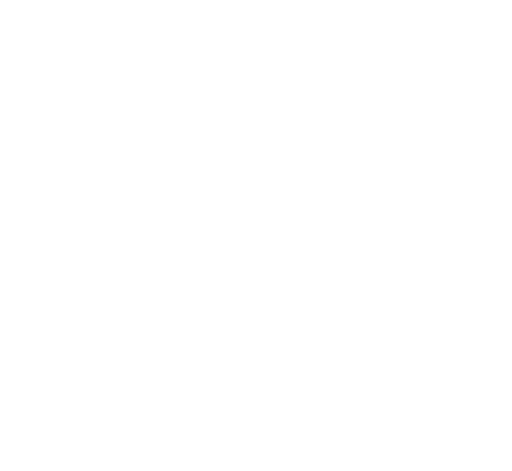
t = 0.00 s
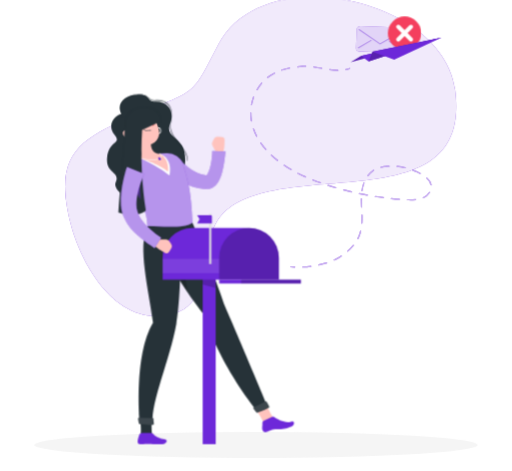
t = 1.62 s
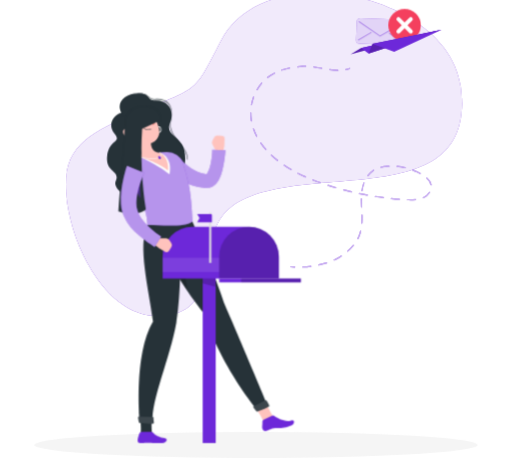
t = 3.42 s
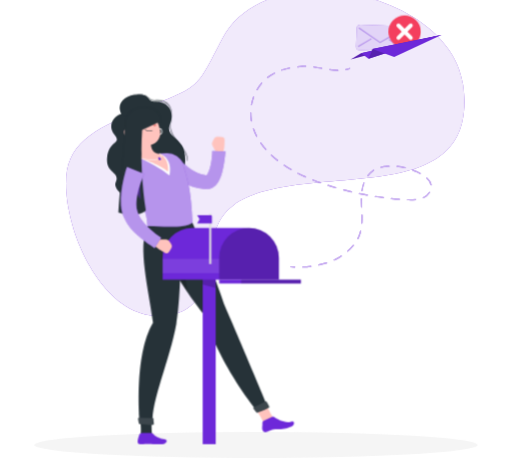
t = 4.82 s
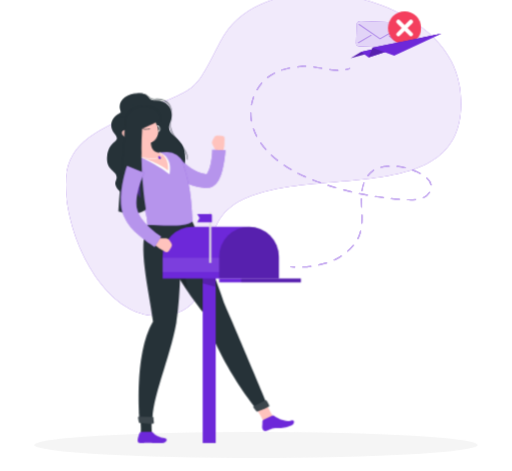
t = 6.62 s
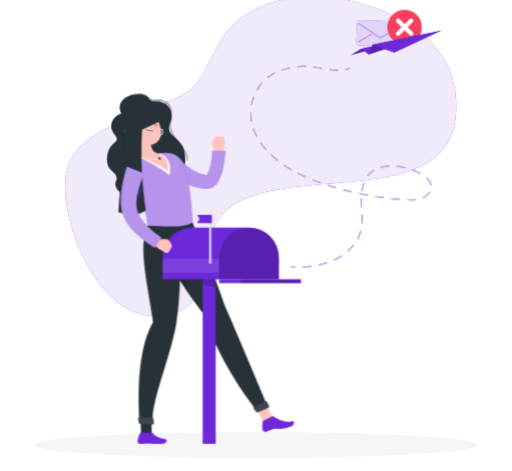
t = 8.12 s

The animated SVG that drew these frames (rendered in a browser with its animation timeline set to each time). Animation: 8 CSS @keyframes rules; one cycle of 9.62 s, repeats indefinitely.

<svg xmlns="http://www.w3.org/2000/svg" viewBox="26 27 448 412" id="ss-invite-invalid-f"><style>svg#ss-invite-invalid-f #head{transform-box:view-box;transform-origin:152px 160px;animation:4s ease-in-out 1.0s infinite k-head}svg#ss-invite-invalid-f #envinvi-p{transform-box:view-box;transform-origin:380px 56px;animation:2.00s ease-in-out 1.1s infinite pulse}svg#ss-invite-invalid-f #background-simple{transform-box:fill-box;transform-origin:center;animation:0.8s 1 both cubic-bezier(.2,.7,.2,1) bxGrow,8s infinite none ease-in-out drift;animation-delay:0s,0.9s}svg#ss-invite-invalid-f #Shadow{transform-box:fill-box;transform-origin:center;animation:0.6s 1 both linear bxFade;animation-delay:0.2s}svg#ss-invite-invalid-f #Character{transform-box:fill-box;transform-origin:center;animation:0.7s 1 both cubic-bezier(.2,.7,.2,1) bxIn,3.2s infinite none ease-in-out bob;animation-delay:0.18s,1.08s}svg#ss-invite-invalid-f #Line{transform-box:fill-box;transform-origin:center;animation:0.7s 1 both cubic-bezier(.2,.7,.2,1) bxIn;animation-delay:0.36s}svg#ss-invite-invalid-f #Envelope{transform-box:fill-box;transform-origin:center;animation:0.7s 1 both cubic-bezier(.2,.7,.2,1) bxIn,4s infinite none ease-in-out float;animation-delay:0.54s,1.44s}svg#ss-invite-invalid-f #paper-plane{transform-box:fill-box;transform-origin:center;animation:0.7s 1 both cubic-bezier(.2,.7,.2,1) bxIn,4s infinite none ease-in-out float;animation-delay:0.72s,1.62s}@keyframes bob{0%,100%{transform:none}50%{transform:translateY(-3px)}}@keyframes bxFade{from{opacity:0}to{opacity:1}}@keyframes bxGrow{from{opacity:0;transform:scale(.92)}to{opacity:1;transform:none}}@keyframes bxIn{from{opacity:0;transform:translateY(14px)}to{opacity:1;transform:none}}@keyframes drift{0%,100%{transform:none}50%{transform:translate(4px,-3px) scale(1.02)}}@keyframes float{0%,100%{transform:none}50%{transform:translateY(-7px)}}@keyframes pulse{0%,100%{transform:scale(1)}50%{transform:scale(1.08)}}@keyframes k-head{0%,100%{transform:rotate(0)}30%,50%{transform:rotate(-6deg)}75%{transform:rotate(3deg)}}@media (prefers-reduced-motion: reduce){svg#ss-invite-invalid-f *{animation:none!important}}</style><g id="background-simple"><path d="M226.92,208.6c58.61-41.92,211.92,10.22,196.87-103C413.11,25.23,255.71-8.42,217,66,193.51,111.1,199.5,105.34,146.87,127c-53.33,21.92-74,35.56-59.19,95.24,7.65,30.89,35.09,85.1,79.4,81.23C222.5,298.61,191.11,234.21,226.92,208.6Z" style="fill:#6D28D9" /><path d="M226.92,208.6c58.61-41.92,211.92,10.22,196.87-103C413.11,25.23,255.71-8.42,217,66,193.51,111.1,199.5,105.34,146.87,127c-53.33,21.92-74,35.56-59.19,95.24,7.65,30.89,35.09,85.1,79.4,81.23C222.5,298.61,191.11,234.21,226.92,208.6Z" style="fill:#fff;opacity:0.9" /></g><g id="Shadow"><ellipse id="path" cx="250" cy="416.24" rx="193.89" ry="11.32" style="fill:#f5f5f5" /></g><g id="Character"><path d="M132.14,127.33c-5.92,1.31-12.8,9.61-6,18.08s-4.59,4.77-6.36,19.59,11.74,12.33,7.5,22.05,25.19,25.12,43.55,13.45,20.08-36.8,14.34-45.68-14.12-9.44-10.32-18.95-.68-19.4-12.53-19.49c-8.94-.07-3.58-6.32-15.88-6.27C136.18,110.16,127.11,117.36,132.14,127.33Z" style="fill:#263238" /><g id="head"><path d="M165.05,139.72a2.92,2.92,0,1,0,2.92,2.92A2.91,2.91,0,0,0,165.05,139.72Zm0,5.15a2.24,2.24,0,1,1,2.24-2.23A2.23,2.23,0,0,1,165.05,144.87Z" style="fill:#fff" /><path d="M149.94,148.91l8,3.89a17.51,17.51,0,0,0,.4,3.17c-2.5.2-6.59-1.63-7.6-4A8.75,8.75,0,0,1,149.94,148.91Z" style="opacity:0.2" /><path d="M136.38,138.22c4.12,8.54,5.67,12.23,12,15.16,9.47,4.41,19.15-1.88,17.69-11.32-1.31-8.5-7.81-21-17.88-21.51A12.14,12.14,0,0,0,136.38,138.22Z" style="fill:#ffc3bd" /><path d="M140,125.82c4.47,6.35,4.24,16.77-1,18.18-8-1.24-9.74-3.31-9.74-3.31S131.82,121.1,140,125.82Z" style="fill:#263238" /><path d="M133.7,128.43c11.82,1.51,21.23-3.43,23-6.2C146,115,134.87,121.15,133.7,128.43Z" style="fill:#263238" /><path d="M158.38,133.29a23.57,23.57,0,0,0,4.61,3.76c-.58,1.23-2.4,1.4-2.4,1.4Z" style="fill:#ed847e" /><path d="M157.81,142.39a8.15,8.15,0,0,0,1.27-.32.21.21,0,0,0,.12-.29.25.25,0,0,0-.31-.14,6.61,6.61,0,0,1-5.69-.62.23.23,0,0,0-.32,0,.24.24,0,0,0,.06.32A6.94,6.94,0,0,0,157.81,142.39Z" style="fill:#263238" /><path d="M136.91,147a6.48,6.48,0,0,0,5.22.63c2.12-.74,1.5-3.32-.5-5-1.79-1.48-5.06-2.87-6.5-1.24S134.77,145.81,136.91,147Z" style="fill:#ffc3bd" /><path d="M140.68,147.52a2.92,2.92,0,1,0,2.92,2.92A2.91,2.91,0,0,0,140.68,147.52Zm0,5.15a2.24,2.24,0,1,1,2.24-2.23A2.23,2.23,0,0,1,140.68,152.67Z" style="fill:#fff" /><path d="M147.19,132.62a.39.39,0,0,0,.19-.29,3.4,3.4,0,0,1,1.87-2.64.43.43,0,0,0,.22-.59.49.49,0,0,0-.63-.23,4.21,4.21,0,0,0-2.4,3.3.49.49,0,0,0,.75.45Z" style="fill:#263238" /><path d="M161.39,127.32a.39.39,0,0,0,.3-.16.46.46,0,0,0-.11-.64,4.85,4.85,0,0,0-4.21-1,.42.42,0,0,0-.26.57.5.5,0,0,0,.6.3,3.87,3.87,0,0,1,3.33.79A.42.42,0,0,0,161.39,127.32Z" style="fill:#263238" /><path d="M161.25,130.7c.25.74.07,1.47-.42,1.64s-1.09-.31-1.35-1.05-.07-1.48.42-1.64S161,130,161.25,130.7Z" style="fill:#263238" /><path d="M152.58,134.27c.26.74.07,1.47-.42,1.64s-1.09-.31-1.35-1-.07-1.48.42-1.64S152.32,133.52,152.58,134.27Z" style="fill:#263238" /><path d="M150.81,133.65l.82-1.76S152.1,133.57,150.81,133.65Z" style="fill:#263238" /><path d="M159.42,130.19l.82-1.76S160.71,130.1,159.42,130.19Z" style="fill:#263238" /></g><path d="M189.67,168.17h0a.24.24,0,0,1-.2-.29c.9-4.66-2.73-9.17-6.57-14-4.49-5.57-9.57-11.89-7.78-19.42,1.53-6.42.85-11.78-1.92-15.1-2.26-2.71-5.79-4-10.48-3.72-4.3.22-5.57-1-6.92-2.18s-3.14-2.85-9.31-2.81h0a.25.25,0,0,1-.25-.24.26.26,0,0,1,.25-.26h.21c6.22,0,7.93,1.56,9.44,2.94,1.32,1.21,2.47,2.26,6.56,2.05,4.85-.25,8.52,1.06,10.89,3.9,2.87,3.45,3.58,9,2,15.54-1.73,7.29,3.05,13.24,7.68,19,3.91,4.87,7.61,9.47,6.67,14.35A.25.25,0,0,1,189.67,168.17Z" style="fill:#263238" /><path d="M213.18,149.06l-1.34,2.62a3.41,3.41,0,0,0,0,3.14l2.37,4.6a6.39,6.39,0,0,0,4.78,3.4l1.26.18c2.54-4.19,2.19-10.59,2.19-10.59l.1-1.83a2.85,2.85,0,0,0-2.63-3.09l-3.63-.25A3.31,3.31,0,0,0,213.18,149.06Z" style="fill:#ffc3bd" /><path d="M183.41,166.57s.06.11.11.18l.21.31.48.64c.34.44.71.87,1.09,1.3.76.86,1.57,1.7,2.41,2.51a38.73,38.73,0,0,0,5.51,4.33,32.37,32.37,0,0,0,12.76,5l.85.12.43.06a.54.54,0,0,0-.11,0,1.2,1.2,0,0,0-.6.22c-.19.18.27-.08.71-.74a20.69,20.69,0,0,0,2.47-5.89,56.2,56.2,0,0,0,1.46-7.37c.19-1.26.3-2.55.41-3.83s.19-2.62.19-3.77l11.52.55c-.15,1.57-.3,2.92-.46,4.37s-.39,2.85-.59,4.27c-.44,2.86-.95,5.72-1.7,8.66a41.76,41.76,0,0,1-1.35,4.47,27.07,27.07,0,0,1-2.22,4.75,13.67,13.67,0,0,1-5,5,10.55,10.55,0,0,1-4.52,1.25c-.37,0-.83,0-1.13,0l-.59,0-1.18-.08a48.88,48.88,0,0,1-9.29-1.79,54.94,54.94,0,0,1-8.72-3.5,59.84,59.84,0,0,1-7.95-4.88c-1.27-.91-2.5-1.88-3.71-2.9-.6-.51-1.19-1.05-1.79-1.6l-.9-.85-.47-.47c-.17-.18-.28-.29-.55-.59Z" style="fill:#6D28D9" /><path d="M183.41,166.57s.06.11.11.18l.21.31.48.64c.34.44.71.87,1.09,1.3.76.86,1.57,1.7,2.41,2.51a38.73,38.73,0,0,0,5.51,4.33,32.37,32.37,0,0,0,12.76,5l.85.12.43.06a.54.54,0,0,0-.11,0,1.2,1.2,0,0,0-.6.22c-.19.18.27-.08.71-.74a20.69,20.69,0,0,0,2.47-5.89,56.2,56.2,0,0,0,1.46-7.37c.19-1.26.3-2.55.41-3.83s.19-2.62.19-3.77l11.52.55c-.15,1.57-.3,2.92-.46,4.37s-.39,2.85-.59,4.27c-.44,2.86-.95,5.72-1.7,8.66a41.76,41.76,0,0,1-1.35,4.47,27.07,27.07,0,0,1-2.22,4.75,13.67,13.67,0,0,1-5,5,10.55,10.55,0,0,1-4.52,1.25c-.37,0-.83,0-1.13,0l-.59,0-1.18-.08a48.88,48.88,0,0,1-9.29-1.79,54.94,54.94,0,0,1-8.72-3.5,59.84,59.84,0,0,1-7.95-4.88c-1.27-.91-2.5-1.88-3.71-2.9-.6-.51-1.19-1.05-1.79-1.6l-.9-.85-.47-.47c-.17-.18-.28-.29-.55-.59Z" style="fill:#fff;opacity:0.5" /><path d="M159.41,408.26c-1.46-3.26-.45-17-.25-19.23-2.53-1.33-11.23.3-11.23.3s2.43,14.43,1,18.93C152.26,410.12,159.41,408.26,159.41,408.26Z" style="fill:#263238" /><path d="M266.76,395.1c-2.74-2.29-8.5-14.82-9.31-16.93-2.86-.07-9.31,5-9.31,5s8.52,11.89,9.19,16.58C261.16,399.91,266.76,395.1,266.76,395.1Z" style="fill:#ffc3bd" /><path d="M168.31,416.23c-7.31,0-8.56-.11-12.67-.25-3.52-.13-4.36.31-7.19.25-2.36-.05-2.27-2.31-1.55-4.92.26-.92.62-2,1-3.3a2.36,2.36,0,0,1,2.27-1.71h8a2.44,2.44,0,0,1,1.88.93c1.94,2.41,6.13,4.17,9.79,4.66C173.8,412.42,171.23,416.23,168.31,416.23Z" style="fill:#6D28D9" /><path d="M281.2,400.69c-7.87,3.56-12,1.75-15.95,2.65-3.39.76-3.28,1.4-6.65,2.37-2.24.63-3.39-1.76-3.19-3.86a40.4,40.4,0,0,0,.23-4.6,1.5,1.5,0,0,1,.88-1.41l7.82-3.55a1.52,1.52,0,0,1,1.56.19c3.12,2.5,10,5.63,14.77,4C284.39,395.25,283.82,399.5,281.2,400.69Z" style="fill:#6D28D9" /><path d="M194.4,222.34S212.87,264.75,223,296c12.41,28.28,37.27,87.61,37.27,87.61.49,1.51-7.37,4.28-9.07,4,0,0-32.82-39.36-46.18-84.07-34.75-43.6-45-78.6-45-78.6Z" style="fill:#263238" /><path d="M179.58,245.56c5.1,5.59,8.69,25,10.52,37.67a290.62,290.62,0,0,1-17.17-28.61C173.44,249.88,175.52,246.39,179.58,245.56Z" style="opacity:0.2" /><path d="M184.11,223.13s1.31,58.91-3.81,87.93c-5.38,30.47-22,67.23-20.85,87.23-1.72,1-7.74,1.06-11.11,0,0,0-5.76-59.39,11.55-88.38-3.75-29-13.73-66.61-4.87-84.57Z" style="fill:#263238" /><path d="M160.29,394.13a28.51,28.51,0,0,0,.38,4.1.84.84,0,0,1-.71,1c-4.07.65-10-.29-11.82-.62a.86.86,0,0,1-.69-.71l-.61-3.84a.86.86,0,0,1,.86-1l11.75.22A.86.86,0,0,1,160.29,394.13Z" style="fill:#263238" /><path d="M160.29,394.13a28.51,28.51,0,0,0,.38,4.1.84.84,0,0,1-.71,1c-4.07.65-10-.29-11.82-.62a.86.86,0,0,1-.69-.71l-.61-3.84a.86.86,0,0,1,.86-1l11.75.22A.86.86,0,0,1,160.29,394.13Z" style="fill:#fff;opacity:0.1" /><path d="M259.42,379.28c.5,1,1.41,2.63,2.13,3.86a.86.86,0,0,1-.3,1.16,59.52,59.52,0,0,1-10.07,4.29.85.85,0,0,1-1-.29l-2.38-3.15a.86.86,0,0,1,.3-1.29l10.14-4.94A.84.84,0,0,1,259.42,379.28Z" style="fill:#263238" /><path d="M259.42,379.28c.5,1,1.41,2.63,2.13,3.86a.86.86,0,0,1-.3,1.16,59.52,59.52,0,0,1-10.07,4.29.85.85,0,0,1-1-.29l-2.38-3.15a.86.86,0,0,1,.3-1.29l10.14-4.94A.84.84,0,0,1,259.42,379.28Z" style="fill:#fff;opacity:0.1" /><path d="M186.54,172.42c1,3.76,2.56,7.89,4.46,17,1.75,7.65,3,21.1,3.4,32.94-5.14,4.58-22.23,3.8-39.38,3-.05-11.15-4.63-21.44-17.08-44.27a9.21,9.21,0,0,1,5-13.42c1.49-.5,3.08-1,4.73-1.46a127.8,127.8,0,0,1,17.48-4c1.94-.26,4-.46,5.9-.63A14.87,14.87,0,0,1,186.54,172.42Z" style="fill:#6D28D9" /><path d="M186.54,172.42c1,3.76,2.56,7.89,4.46,17,1.75,7.65,3,21.1,3.4,32.94-5.14,4.58-22.23,3.8-39.38,3-.05-11.15-4.63-21.44-17.08-44.27a9.21,9.21,0,0,1,5-13.42c1.49-.5,3.08-1,4.73-1.46a127.8,127.8,0,0,1,17.48-4c1.94-.26,4-.46,5.9-.63A14.87,14.87,0,0,1,186.54,172.42Z" style="fill:#fff;opacity:0.5" /><path d="M166.3,162.2,148.65,166s14.28,6,25.73,15.14C177.5,165.42,166.3,162.2,166.3,162.2Z" style="fill:#fff" /><path d="M144.44,146.23c2.8,5.28,7,15.16,4.21,19.75,0,0,15.93,4.6,24.43,11.91,1.14-11.82-6.78-15.69-6.78-15.69-6.72,0-8.14-4.86-8.36-9.4Z" style="fill:#ffc3bd" /><path d="M159.41,167.49a56.81,56.81,0,0,1-10.82-1.27.25.25,0,0,1-.19-.3.26.26,0,0,1,.3-.19c.1,0,9.53,2.11,15,.86,1.75-.4,2.78-1,3-1.91a2.91,2.91,0,0,0-.79-2.41.25.25,0,0,1,0-.36.25.25,0,0,1,.35,0,3.37,3.37,0,0,1,.91,2.9c-.32,1-1.47,1.81-3.41,2.25A20.44,20.44,0,0,1,159.41,167.49Z" style="fill:#fff" /><path d="M166.52,167.63h0a1,1,0,0,1-1.35-.19l-.55-.72a1,1,0,0,1,.19-1.35h0a1,1,0,0,1,1.35.19l.55.73A1,1,0,0,1,166.52,167.63Z" style="fill:#6D28D9" /><path id="hairlong" d="M166.4 133.9 C168.0 117.3 136.0 116.6 135.4 135.8 C133.4 169.1 131.2 191.3 129.6 213.5 C139.2 217.2 150.4 215.3 153.6 211.7 C150.4 191.3 148.8 165.4 150.4 141.3 Z" style="fill:#263238" /><path d="M149,182.15l-8.68,3.26c3.57,6.62,6.4,12.1,8.57,16.86A119.53,119.53,0,0,1,149,182.15Z" style="fill:#6D28D9;opacity:0.5" /><rect x="203.34" y="251.83" width="11.41" height="164.41" transform="translate(418.08 668.06) rotate(180)" style="fill:#6D28D9" /><polygon points="203.34 251.83 214.75 251.83 214.75 279.48 203.34 276.54 203.34 251.83" style="opacity:0.2" /><path d="M168.27,227.12H270.05a0,0,0,0,1,0,0v19.06a26.12,26.12,0,0,1-26.12,26.12H194.39a26.12,26.12,0,0,1-26.12-26.12V227.12A0,0,0,0,1,168.27,227.12Z" transform="translate(438.32 499.42) rotate(180)" style="fill:#6D28D9" /><path d="M175.78,241.06l-1.69-2.41a3.44,3.44,0,0,0-2.78-1.46l-5.18,0a6.39,6.39,0,0,0-5.23,2.64l-.75,1c2.53,4.2,8.35,6.86,8.35,6.86l1.58.95a2.84,2.84,0,0,0,3.95-.9l1.91-3.09A3.3,3.3,0,0,0,175.78,241.06Z" style="fill:#ffc3bd" /><path d="M152.2,179.68c-.26.55-.6,1.35-.89,2l-.89,2.22c-.58,1.49-1.13,3-1.63,4.51a83.11,83.11,0,0,0-2.47,9.14c-.3,1.52-.55,3-.74,4.52a43.51,43.51,0,0,0-.26,4.35,17.76,17.76,0,0,0,1.27,7.18l.38.8a1.59,1.59,0,0,1,.07.2,17.78,17.78,0,0,0,2.91,5.5,50.61,50.61,0,0,0,4.9,5.65c1.84,1.8,3.81,3.55,5.85,5.23,1,.84,2.08,1.65,3.14,2.44s2.18,1.59,3.17,2.24l-5.67,9c-1.36-.85-2.51-1.63-3.74-2.46s-2.39-1.68-3.57-2.55c-2.36-1.72-4.67-3.55-6.92-5.53a62.72,62.72,0,0,1-6.54-6.51,35.73,35.73,0,0,1-3-4,26.48,26.48,0,0,1-2.53-4.87l.45,1a29.87,29.87,0,0,1-3.62-12.68,63.5,63.5,0,0,1,.32-11.68,101.45,101.45,0,0,1,1.92-11q.6-2.69,1.34-5.36c.24-.89.49-1.77.76-2.66s.53-1.73.9-2.79Z" style="fill:#6D28D9" /><path d="M152.2,179.68c-.26.55-.6,1.35-.89,2l-.89,2.22c-.58,1.49-1.13,3-1.63,4.51a83.11,83.11,0,0,0-2.47,9.14c-.3,1.52-.55,3-.74,4.52a43.51,43.51,0,0,0-.26,4.35,17.76,17.76,0,0,0,1.27,7.18l.38.8a1.59,1.59,0,0,1,.07.2,17.78,17.78,0,0,0,2.91,5.5,50.61,50.61,0,0,0,4.9,5.65c1.84,1.8,3.81,3.55,5.85,5.23,1,.84,2.08,1.65,3.14,2.44s2.18,1.59,3.17,2.24l-5.67,9c-1.36-.85-2.51-1.63-3.74-2.46s-2.39-1.68-3.57-2.55c-2.36-1.72-4.67-3.55-6.92-5.53a62.72,62.72,0,0,1-6.54-6.51,35.73,35.73,0,0,1-3-4,26.48,26.48,0,0,1-2.53-4.87l.45,1a29.87,29.87,0,0,1-3.62-12.68,63.5,63.5,0,0,1,.32-11.68,101.45,101.45,0,0,1,1.92-11q.6-2.69,1.34-5.36c.24-.89.49-1.77.76-2.66s.53-1.73.9-2.79Z" style="fill:#fff;opacity:0.5" /><rect x="168.27" y="254.06" width="49.54" height="12.59" transform="translate(386.08 520.71) rotate(180)" style="fill:#fff;opacity:0.1" /><path d="M217.81,272.3V253.24a26.12,26.12,0,0,1,52.24,0V272.3" style="opacity:0.2" /><rect x="217.81" y="272.3" width="71.48" height="3.35" transform="translate(507.1 547.95) rotate(180)" style="fill:#6D28D9" /><rect x="237.05" y="272.3" width="52.24" height="3.35" transform="translate(526.34 547.95) rotate(180)" style="opacity:0.2" /><rect x="209.04" y="214.5" width="1.85" height="44.13" transform="translate(419.94 473.12) rotate(180)" style="fill:#e0e0e0" /><path d="M198.51,223.06h12.94v-6.34a.84.84,0,0,0-.84-.84h-12.1l2.12,3.59Z" style="fill:#6D28D9" /></g><g id="Line"><path d="M328.58,88.33a.5.5,0,0,1-.48-.39.49.49,0,0,1,.37-.6,23.34,23.34,0,0,0,3.26-1,.5.5,0,1,1,.37.93,23.61,23.61,0,0,1-3.4,1.07Z" style="fill:#6D28D9" /><path d="M291,261.08a.51.51,0,0,1-.5-.48.5.5,0,0,1,.48-.52c2.31-.12,4.67-.33,7-.64a.51.51,0,0,1,.56.43.49.49,0,0,1-.43.56c-2.36.32-4.75.53-7.09.64Zm14-1.85a.5.5,0,0,1-.11-1c2.35-.51,4.64-1.11,6.8-1.79a.5.5,0,1,1,.3.95c-2.19.69-4.5,1.3-6.89,1.82Zm13.45-4.32a.49.49,0,0,1-.45-.29.5.5,0,0,1,.24-.67,36.39,36.39,0,0,0,4.89-2.65l1.19-.8a.5.5,0,0,1,.69.14.49.49,0,0,1-.13.69l-1.2.8a37.2,37.2,0,0,1-5,2.73A.54.54,0,0,1,318.48,254.91Zm11.77-7.79a.52.52,0,0,1-.38-.17.51.51,0,0,1,.05-.71,42.47,42.47,0,0,0,4.91-5,.51.51,0,0,1,.71-.06.49.49,0,0,1,.06.7,44.56,44.56,0,0,1-5,5.09A.49.49,0,0,1,330.25,247.12Zm8.89-10.9a.46.46,0,0,1-.23-.06.5.5,0,0,1-.22-.67q.49-.94.9-1.92a31.35,31.35,0,0,0,1.5-4.6.5.5,0,0,1,1,.24,31.43,31.43,0,0,1-1.55,4.75c-.28.67-.59,1.33-.93,2A.49.49,0,0,1,339.14,236.22Zm3.47-13.62h0a.5.5,0,0,1-.47-.54c.09-1.36.14-2.8.14-4.39,0-.88,0-1.75,0-2.63a.5.5,0,0,1,.49-.52.49.49,0,0,1,.51.49c0,.89,0,1.77,0,2.66,0,1.62-.05,3.08-.14,4.46A.5.5,0,0,1,342.61,222.6Zm-.19-14.15a.5.5,0,0,1-.5-.47c-.09-2-.18-4.22-.18-6.4v-.71a.46.46,0,0,1,.5-.49.5.5,0,0,1,.5.5v.7c0,2.16.09,4.33.18,6.35a.5.5,0,0,1-.48.52Zm42.75-6.16c-.91,0-1.8,0-2.65-.06a.5.5,0,0,1-.48-.52.5.5,0,0,1,.52-.48c.84,0,1.72.06,2.61.06a39.89,39.89,0,0,0,4.39-.22.5.5,0,0,1,.11,1A42,42,0,0,1,385.17,202.29Zm-9.69-.51h0c-2.34-.18-4.72-.39-7.06-.63a.5.5,0,0,1-.45-.55.5.5,0,0,1,.55-.45c2.33.24,4.7.46,7,.64a.5.5,0,0,1,0,1Zm21-1.43a.52.52,0,0,1-.46-.29.5.5,0,0,1,.25-.66,11.19,11.19,0,0,0,5.09-4.32.5.5,0,1,1,.85.52,12.13,12.13,0,0,1-5.52,4.71A.52.52,0,0,1,396.45,200.35Zm-35.05,0h-.06c-2.33-.3-4.7-.64-7-1a.5.5,0,0,1-.42-.57.51.51,0,0,1,.57-.42c2.32.36,4.67.7,7,1a.5.5,0,0,1-.06,1Zm-14-2.17h-.09c-2.31-.42-4.65-.88-6.95-1.36a.5.5,0,0,1,.2-1c2.3.48,4.63.94,6.93,1.36a.5.5,0,0,1,.41.58A.51.51,0,0,1,347.41,198.16Zm-13.85-2.9h-.12c-2.28-.54-4.6-1.12-6.87-1.72a.5.5,0,1,1,.25-1c2.27.6,4.57,1.18,6.85,1.71a.52.52,0,0,1,.38.61A.5.5,0,0,1,333.56,195.26Zm9.18-.94h-.08a.51.51,0,0,1-.42-.57A35.17,35.17,0,0,1,344,186.8a.5.5,0,0,1,.64-.3.5.5,0,0,1,.3.64,34,34,0,0,0-1.7,6.76A.5.5,0,0,1,342.74,194.32Zm-22.87-2.67a.36.36,0,0,1-.14,0c-2.25-.65-4.54-1.35-6.78-2.07a.49.49,0,0,1-.32-.63.5.5,0,0,1,.63-.32c2.23.71,4.5,1.41,6.75,2.06a.5.5,0,0,1,.34.62A.49.49,0,0,1,319.87,191.65Zm83.31-2.57a.51.51,0,0,1-.49-.41,10.46,10.46,0,0,0-3.54-5.61.49.49,0,0,1,0-.7.5.5,0,0,1,.71,0,11.37,11.37,0,0,1,3.85,6.16.5.5,0,0,1-.39.59Zm-96.78-1.75a.47.47,0,0,1-.17,0c-2.28-.81-4.51-1.65-6.65-2.49a.51.51,0,0,1-.28-.65.5.5,0,0,1,.65-.28c2.12.84,4.35,1.67,6.61,2.48a.5.5,0,0,1,.31.63A.5.5,0,0,1,306.4,187.33Zm-13.16-5.23a.46.46,0,0,1-.2,0c-2.2-1-4.36-2-6.41-3.05a.5.5,0,1,1,.45-.89c2,1,4.18,2,6.37,3a.5.5,0,0,1-.21,1Zm54.52-.87a.55.55,0,0,1-.3-.09.5.5,0,0,1-.1-.7,19.34,19.34,0,0,1,4.75-4.6l.52-.33a.5.5,0,1,1,.53.85l-.49.31a18.43,18.43,0,0,0-4.51,4.36A.51.51,0,0,1,347.76,181.23Zm45.87-2a.53.53,0,0,1-.24-.06c-.84-.45-1.66-.87-2.44-1.26-1.27-.62-2.58-1.2-3.9-1.72a.5.5,0,1,1,.36-.93c1.35.52,2.69,1.12,4,1.76.78.39,1.62.81,2.47,1.27a.51.51,0,0,1,.2.68A.49.49,0,0,1,393.63,179.23Zm-113-3.55a.45.45,0,0,1-.25-.07c-2.09-1.21-4.12-2.47-6-3.76a.5.5,0,0,1,.55-.83c1.9,1.27,3.91,2.53,6,3.73a.5.5,0,0,1-.25.93Zm99.85-1.57h-.12a50.54,50.54,0,0,0-6.91-1.14.5.5,0,0,1-.45-.54.51.51,0,0,1,.55-.45,50.91,50.91,0,0,1,7,1.16.5.5,0,0,1-.11,1Zm-21.05-.32a.51.51,0,0,1-.49-.39.5.5,0,0,1,.37-.6,36.42,36.42,0,0,1,5.34-.85c.58,0,1.17-.09,1.75-.12a.48.48,0,0,1,.53.47.5.5,0,0,1-.47.52c-.58,0-1.15.08-1.72.13a35.53,35.53,0,0,0-5.19.82Zm-90.53-6a.5.5,0,0,1-.31-.1c-1.9-1.49-3.72-3.05-5.41-4.62a.5.5,0,0,1,0-.71.51.51,0,0,1,.71,0c1.67,1.56,3.47,3.1,5.35,4.57a.5.5,0,0,1,.08.7A.48.48,0,0,1,268.9,167.78Zm-10.32-9.65a.52.52,0,0,1-.38-.17,61.24,61.24,0,0,1-4.39-5.62.51.51,0,0,1,.12-.7.52.52,0,0,1,.7.13A59.3,59.3,0,0,0,259,157.3a.5.5,0,0,1,0,.7A.5.5,0,0,1,258.58,158.13Zm-8-11.63a.49.49,0,0,1-.44-.28,50.58,50.58,0,0,1-2.83-6.55.51.51,0,0,1,.31-.64.5.5,0,0,1,.63.31,49.34,49.34,0,0,0,2.78,6.43.5.5,0,0,1-.22.67A.46.46,0,0,1,250.57,146.5ZM246,133.17a.49.49,0,0,1-.49-.42c-.1-.53-.18-1.06-.26-1.6a39.07,39.07,0,0,1-.37-5.32v-.21a.5.5,0,0,1,1,0v.2a37,37,0,0,0,.36,5.18c.08.53.16,1.05.25,1.57a.5.5,0,0,1-.4.58Zm.05-14.08h-.09a.5.5,0,0,1-.4-.58,42.46,42.46,0,0,1,1.89-6.9.52.52,0,0,1,.65-.3.5.5,0,0,1,.29.64,40.79,40.79,0,0,0-1.85,6.74A.49.49,0,0,1,246,119.09Zm4.88-13.21a.59.59,0,0,1-.25-.07.51.51,0,0,1-.18-.69,39.14,39.14,0,0,1,4.15-5.83.5.5,0,0,1,.75.65,39.43,39.43,0,0,0-4,5.69A.5.5,0,0,1,250.9,105.88Zm9.21-10.65a.5.5,0,0,1-.31-.89,37.43,37.43,0,0,1,6.05-3.83.5.5,0,0,1,.45.9,37,37,0,0,0-5.89,3.72A.49.49,0,0,1,260.11,95.23ZM321.56,89h0a53.78,53.78,0,0,1-7.11-.63.5.5,0,0,1,.14-1,52,52,0,0,0,7,.62.5.5,0,1,1,0,1Zm-48.94-.26a.5.5,0,0,1-.16-1,60.78,60.78,0,0,1,6.9-1.8.5.5,0,0,1,.59.4.48.48,0,0,1-.39.58,61,61,0,0,0-6.79,1.77Zm34.92-1.57h-.09c-2.15-.4-4.58-.85-7-1.19a.5.5,0,0,1-.42-.56.49.49,0,0,1,.56-.43c2.4.34,4.84.8,7,1.2a.5.5,0,0,1,.4.58A.51.51,0,0,1,307.54,87.2Zm-21.08-1.29a.5.5,0,0,1-.06-1c1.27-.14,2.63-.27,4-.38.88-.07,1.81-.11,2.76-.11h.33a.5.5,0,0,1,.49.51.52.52,0,0,1-.5.49h-.32c-.92,0-1.82,0-2.69.1-1.38.11-2.72.24-4,.39Z" style="fill:#6D28D9" /><path d="M283.82,261.1h0c-1.19-.05-2.37-.14-3.51-.25a.49.49,0,0,1-.45-.54.48.48,0,0,1,.54-.45c1.13.11,2.29.19,3.47.24a.5.5,0,0,1,0,1Z" style="fill:#6D28D9" /><g style="opacity:0.6000000000000001"><path d="M328.58,88.33a.5.5,0,0,1-.48-.39.49.49,0,0,1,.37-.6,23.34,23.34,0,0,0,3.26-1,.5.5,0,1,1,.37.93,23.61,23.61,0,0,1-3.4,1.07Z" style="fill:#fff" /><path d="M291,261.08a.51.51,0,0,1-.5-.48.5.5,0,0,1,.48-.52c2.31-.12,4.67-.33,7-.64a.51.51,0,0,1,.56.43.49.49,0,0,1-.43.56c-2.36.32-4.75.53-7.09.64Zm14-1.85a.5.5,0,0,1-.11-1c2.35-.51,4.64-1.11,6.8-1.79a.5.5,0,1,1,.3.95c-2.19.69-4.5,1.3-6.89,1.82Zm13.45-4.32a.49.49,0,0,1-.45-.29.5.5,0,0,1,.24-.67,36.39,36.39,0,0,0,4.89-2.65l1.19-.8a.5.5,0,0,1,.69.14.49.49,0,0,1-.13.69l-1.2.8a37.2,37.2,0,0,1-5,2.73A.54.54,0,0,1,318.48,254.91Zm11.77-7.79a.52.52,0,0,1-.38-.17.51.51,0,0,1,.05-.71,42.47,42.47,0,0,0,4.91-5,.51.51,0,0,1,.71-.06.49.49,0,0,1,.06.7,44.56,44.56,0,0,1-5,5.09A.49.49,0,0,1,330.25,247.12Zm8.89-10.9a.46.46,0,0,1-.23-.06.5.5,0,0,1-.22-.67q.49-.94.9-1.92a31.35,31.35,0,0,0,1.5-4.6.5.5,0,0,1,1,.24,31.43,31.43,0,0,1-1.55,4.75c-.28.67-.59,1.33-.93,2A.49.49,0,0,1,339.14,236.22Zm3.47-13.62h0a.5.5,0,0,1-.47-.54c.09-1.36.14-2.8.14-4.39,0-.88,0-1.75,0-2.63a.5.5,0,0,1,.49-.52.49.49,0,0,1,.51.49c0,.89,0,1.77,0,2.66,0,1.62-.05,3.08-.14,4.46A.5.5,0,0,1,342.61,222.6Zm-.19-14.15a.5.5,0,0,1-.5-.47c-.09-2-.18-4.22-.18-6.4v-.71a.46.46,0,0,1,.5-.49.5.5,0,0,1,.5.5v.7c0,2.16.09,4.33.18,6.35a.5.5,0,0,1-.48.52Zm42.75-6.16c-.91,0-1.8,0-2.65-.06a.5.5,0,0,1-.48-.52.5.5,0,0,1,.52-.48c.84,0,1.72.06,2.61.06a39.89,39.89,0,0,0,4.39-.22.5.5,0,0,1,.11,1A42,42,0,0,1,385.17,202.29Zm-9.69-.51h0c-2.34-.18-4.72-.39-7.06-.63a.5.5,0,0,1-.45-.55.5.5,0,0,1,.55-.45c2.33.24,4.7.46,7,.64a.5.5,0,0,1,0,1Zm21-1.43a.52.52,0,0,1-.46-.29.5.5,0,0,1,.25-.66,11.19,11.19,0,0,0,5.09-4.32.5.5,0,1,1,.85.52,12.13,12.13,0,0,1-5.52,4.71A.52.52,0,0,1,396.45,200.35Zm-35.05,0h-.06c-2.33-.3-4.7-.64-7-1a.5.5,0,0,1-.42-.57.51.51,0,0,1,.57-.42c2.32.36,4.67.7,7,1a.5.5,0,0,1-.06,1Zm-14-2.17h-.09c-2.31-.42-4.65-.88-6.95-1.36a.5.5,0,0,1,.2-1c2.3.48,4.63.94,6.93,1.36a.5.5,0,0,1,.41.58A.51.51,0,0,1,347.41,198.16Zm-13.85-2.9h-.12c-2.28-.54-4.6-1.12-6.87-1.72a.5.5,0,1,1,.25-1c2.27.6,4.57,1.18,6.85,1.71a.52.52,0,0,1,.38.61A.5.5,0,0,1,333.56,195.26Zm9.18-.94h-.08a.51.51,0,0,1-.42-.57A35.17,35.17,0,0,1,344,186.8a.5.5,0,0,1,.64-.3.5.5,0,0,1,.3.64,34,34,0,0,0-1.7,6.76A.5.5,0,0,1,342.74,194.32Zm-22.87-2.67a.36.36,0,0,1-.14,0c-2.25-.65-4.54-1.35-6.78-2.07a.49.49,0,0,1-.32-.63.5.5,0,0,1,.63-.32c2.23.71,4.5,1.41,6.75,2.06a.5.5,0,0,1,.34.62A.49.49,0,0,1,319.87,191.65Zm83.31-2.57a.51.51,0,0,1-.49-.41,10.46,10.46,0,0,0-3.54-5.61.49.49,0,0,1,0-.7.5.5,0,0,1,.71,0,11.37,11.37,0,0,1,3.85,6.16.5.5,0,0,1-.39.59Zm-96.78-1.75a.47.47,0,0,1-.17,0c-2.28-.81-4.51-1.65-6.65-2.49a.51.51,0,0,1-.28-.65.5.5,0,0,1,.65-.28c2.12.84,4.35,1.67,6.61,2.48a.5.5,0,0,1,.31.63A.5.5,0,0,1,306.4,187.33Zm-13.16-5.23a.46.46,0,0,1-.2,0c-2.2-1-4.36-2-6.41-3.05a.5.5,0,1,1,.45-.89c2,1,4.18,2,6.37,3a.5.5,0,0,1-.21,1Zm54.52-.87a.55.55,0,0,1-.3-.09.5.5,0,0,1-.1-.7,19.34,19.34,0,0,1,4.75-4.6l.52-.33a.5.5,0,1,1,.53.85l-.49.31a18.43,18.43,0,0,0-4.51,4.36A.51.51,0,0,1,347.76,181.23Zm45.87-2a.53.53,0,0,1-.24-.06c-.84-.45-1.66-.87-2.44-1.26-1.27-.62-2.58-1.2-3.9-1.72a.5.5,0,1,1,.36-.93c1.35.52,2.69,1.12,4,1.76.78.39,1.62.81,2.47,1.27a.51.51,0,0,1,.2.68A.49.49,0,0,1,393.63,179.23Zm-113-3.55a.45.45,0,0,1-.25-.07c-2.09-1.21-4.12-2.47-6-3.76a.5.5,0,0,1,.55-.83c1.9,1.27,3.91,2.53,6,3.73a.5.5,0,0,1-.25.93Zm99.85-1.57h-.12a50.54,50.54,0,0,0-6.91-1.14.5.5,0,0,1-.45-.54.51.51,0,0,1,.55-.45,50.91,50.91,0,0,1,7,1.16.5.5,0,0,1-.11,1Zm-21.05-.32a.51.51,0,0,1-.49-.39.5.5,0,0,1,.37-.6,36.42,36.42,0,0,1,5.34-.85c.58,0,1.17-.09,1.75-.12a.48.48,0,0,1,.53.47.5.5,0,0,1-.47.52c-.58,0-1.15.08-1.72.13a35.53,35.53,0,0,0-5.19.82Zm-90.53-6a.5.5,0,0,1-.31-.1c-1.9-1.49-3.72-3.05-5.41-4.62a.5.5,0,0,1,0-.71.51.51,0,0,1,.71,0c1.67,1.56,3.47,3.1,5.35,4.57a.5.5,0,0,1,.08.7A.48.48,0,0,1,268.9,167.78Zm-10.32-9.65a.52.52,0,0,1-.38-.17,61.24,61.24,0,0,1-4.39-5.62.51.51,0,0,1,.12-.7.52.52,0,0,1,.7.13A59.3,59.3,0,0,0,259,157.3a.5.5,0,0,1,0,.7A.5.5,0,0,1,258.58,158.13Zm-8-11.63a.49.49,0,0,1-.44-.28,50.58,50.58,0,0,1-2.83-6.55.51.51,0,0,1,.31-.64.5.5,0,0,1,.63.31,49.34,49.34,0,0,0,2.78,6.43.5.5,0,0,1-.22.67A.46.46,0,0,1,250.57,146.5ZM246,133.17a.49.49,0,0,1-.49-.42c-.1-.53-.18-1.06-.26-1.6a39.07,39.07,0,0,1-.37-5.32v-.21a.5.5,0,0,1,1,0v.2a37,37,0,0,0,.36,5.18c.08.53.16,1.05.25,1.57a.5.5,0,0,1-.4.58Zm.05-14.08h-.09a.5.5,0,0,1-.4-.58,42.46,42.46,0,0,1,1.89-6.9.52.52,0,0,1,.65-.3.5.5,0,0,1,.29.64,40.79,40.79,0,0,0-1.85,6.74A.49.49,0,0,1,246,119.09Zm4.88-13.21a.59.59,0,0,1-.25-.07.51.51,0,0,1-.18-.69,39.14,39.14,0,0,1,4.15-5.83.5.5,0,0,1,.75.65,39.43,39.43,0,0,0-4,5.69A.5.5,0,0,1,250.9,105.88Zm9.21-10.65a.5.5,0,0,1-.31-.89,37.43,37.43,0,0,1,6.05-3.83.5.5,0,0,1,.45.9,37,37,0,0,0-5.89,3.72A.49.49,0,0,1,260.11,95.23ZM321.56,89h0a53.78,53.78,0,0,1-7.11-.63.5.5,0,0,1,.14-1,52,52,0,0,0,7,.62.5.5,0,1,1,0,1Zm-48.94-.26a.5.5,0,0,1-.16-1,60.78,60.78,0,0,1,6.9-1.8.5.5,0,0,1,.59.4.48.48,0,0,1-.39.58,61,61,0,0,0-6.79,1.77Zm34.92-1.57h-.09c-2.15-.4-4.58-.85-7-1.19a.5.5,0,0,1-.42-.56.49.49,0,0,1,.56-.43c2.4.34,4.84.8,7,1.2a.5.5,0,0,1,.4.58A.51.51,0,0,1,307.54,87.2Zm-21.08-1.29a.5.5,0,0,1-.06-1c1.27-.14,2.63-.27,4-.38.88-.07,1.81-.11,2.76-.11h.33a.5.5,0,0,1,.49.51.52.52,0,0,1-.5.49h-.32c-.92,0-1.82,0-2.69.1-1.38.11-2.72.24-4,.39Z" style="fill:#fff" /><path d="M283.82,261.1h0c-1.19-.05-2.37-.14-3.51-.25a.49.49,0,0,1-.45-.54.48.48,0,0,1,.54-.45c1.13.11,2.29.19,3.47.24a.5.5,0,0,1,0,1Z" style="fill:#fff" /></g></g><g id="Envelope"><rect x="337.83" y="50.51" width="41.78" height="22.44" rx="3.22" transform="translate(2.84 -14.67) rotate(2.35)" style="fill:#6D28D9" /><rect x="337.83" y="50.51" width="41.78" height="22.44" rx="3.22" transform="translate(2.84 -14.67) rotate(2.35)" style="fill:#fff;opacity:0.8" /><path d="M358.57,66a.52.52,0,0,1-.29-.09L340,53.33a.5.5,0,0,1-.13-.7.51.51,0,0,1,.69-.13l18,12.42,19-10.9a.5.5,0,0,1,.68.19.5.5,0,0,1-.18.68l-19.22,11A.47.47,0,0,1,358.57,66Z" style="fill:#6D28D9;opacity:0.4" /><path d="M377.13,70.89a.47.47,0,0,1-.28-.09l-10.46-7.27a.5.5,0,0,1-.13-.7.51.51,0,0,1,.7-.12L377.42,70a.49.49,0,0,1,.12.69A.5.5,0,0,1,377.13,70.89Z" style="fill:#6D28D9;opacity:0.4" /><path d="M339.67,69.35a.5.5,0,0,1-.26-.94l11-6.38a.5.5,0,0,1,.5.86l-11,6.39A.47.47,0,0,1,339.67,69.35Z" style="fill:#6D28D9;opacity:0.4" /><g id="envinvi-p"><g id="envinvi"><circle cx="380" cy="56" r="14" fill="#F43F5E" /><path d="M374.68 50.68 L385.32 61.32 M385.32 50.68 L374.68 61.32" fill="none" stroke="#FFFFFF" stroke-width="3.5" stroke-linecap="round" /></g></g></g><g id="paper-plane"><polygon points="412.22 59.8 341.85 75.85 332.83 81.42 412.22 59.8" style="fill:#6D28D9" /><polyline points="341.85 75.85 332.83 81.42 412.22 59.8" style="opacity:0.2" /><polygon points="412.22 59.8 341.85 75.85 348.47 80.72 412.22 59.8" style="fill:#6D28D9" /><polygon points="412.22 59.8 351.89 72.14 348.47 80.72 412.22 59.8" style="fill:#6D28D9" /><polygon points="412.22 59.8 351.89 72.14 348.47 80.72 412.22 59.8" style="opacity:0.2" /><polygon points="412.22 59.8 351.89 72.14 370.89 79.03 412.22 59.8" style="fill:#6D28D9" /></g></svg>
